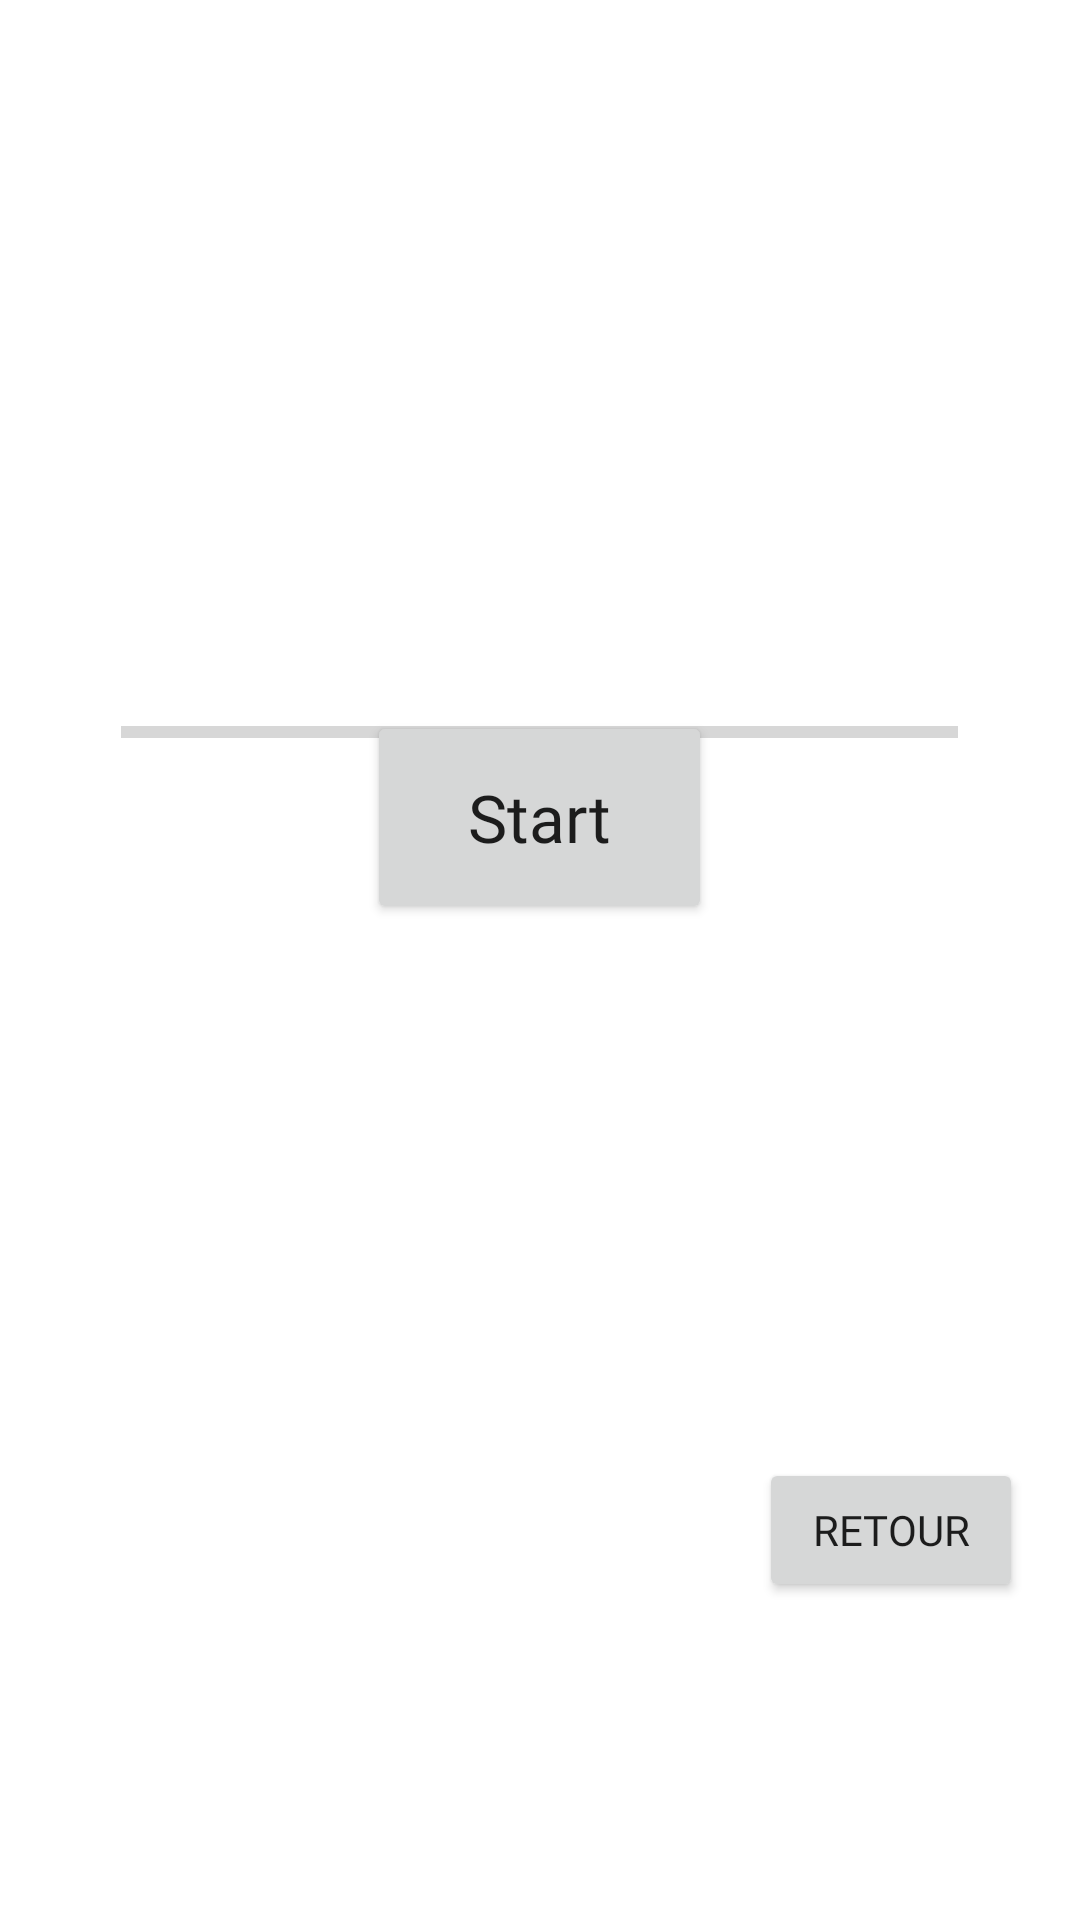

The Android layout XML behind this screen, and the referenced resources:
<!-- AndroidManifest.xml: application theme Theme.NVGUP -->
<!-- res/layout/timer.xml -->
<?xml version="1.0" encoding="utf-8"?>
<RelativeLayout xmlns:android="http://schemas.android.com/apk/res/android"
    xmlns:tools="http://schemas.android.com/tools"
    android:id="@+id/activity_main"
    android:layout_width="match_parent"
    android:layout_height="match_parent"
    tools:context=".Timer">

    <Button
        android:id="@+id/timer_start_stop"
        android:layout_width="115dp"
        android:layout_height="71dp"
        android:layout_alignParentBottom="true"
        android:layout_centerInParent="true"
        android:layout_marginBottom="332dp"
        android:fontFamily="@font/water_splash"
        android:text="Start"
        android:textAppearance="?android:attr/textAppearanceLarge" />

    <TextView
        android:id="@+id/timer_txt"
        android:layout_width="wrap_content"
        android:layout_height="wrap_content"
        android:layout_above="@+id/timer_start_stop"
        android:layout_centerHorizontal="true"
        android:layout_marginBottom="138dp"
        android:textAppearance="?android:attr/textAppearanceLarge"
        android:textSize="80sp" />

    <Button
        android:id="@+id/timer_reset"
        android:layout_width="115dp"
        android:layout_height="71dp"
        android:layout_alignParentTop="true"
        android:layout_alignParentEnd="true"
        android:layout_alignParentBottom="true"
        android:layout_centerHorizontal="true"
        android:layout_marginTop="443dp"
        android:layout_marginEnd="148dp"
        android:layout_marginBottom="227dp"
        android:fontFamily="@font/water_splash"
        android:text="Reset"
        android:textSize="15sp"
        android:visibility="invisible"
        tools:visibility="visible" />

    <Button
        android:id="@+id/timer_retour"
        android:layout_width="wrap_content"
        android:layout_height="wrap_content"
        android:layout_alignParentEnd="true"
        android:layout_alignParentBottom="true"
        android:layout_marginEnd="19dp"
        android:layout_marginBottom="106dp"
        android:text="Retour"
        android:fontFamily="@font/water_splash"/>

    <ProgressBar
        android:id="@+id/progress_timer"
        style="?android:attr/progressBarStyleHorizontal"
        android:layout_width="279dp"
        android:layout_height="76dp"
        android:layout_alignParentTop="true"
        android:layout_centerHorizontal="true"
        android:layout_marginTop="206dp"
        android:progress="0" />

</RelativeLayout>
<!-- resources referenced by this layout -->
<resources>
  <style name="Theme.NVGUP" parent="Theme.MaterialComponents.DayNight.DarkActionBar">
          
          <item name="colorPrimary">@color/purple_500</item>
          <item name="colorPrimaryVariant">@color/purple_700</item>
          <item name="colorOnPrimary">@color/white</item>
          
          <item name="colorSecondary">@color/teal_200</item>
          <item name="colorSecondaryVariant">@color/teal_700</item>
          <item name="colorOnSecondary">@color/black</item>
          
          <item name="android:statusBarColor" tools:targetApi="l">?attr/colorPrimaryVariant</item>
          
      </style>
  <color name="purple_500">#FF6200EE</color>
  <color name="purple_700">#FF3700B3</color>
  <color name="white">#FFFFFFFF</color>
  <color name="teal_200">#FF03DAC5</color>
  <color name="teal_700">#FF018786</color>
  <color name="black">#FF000000</color>
</resources>
